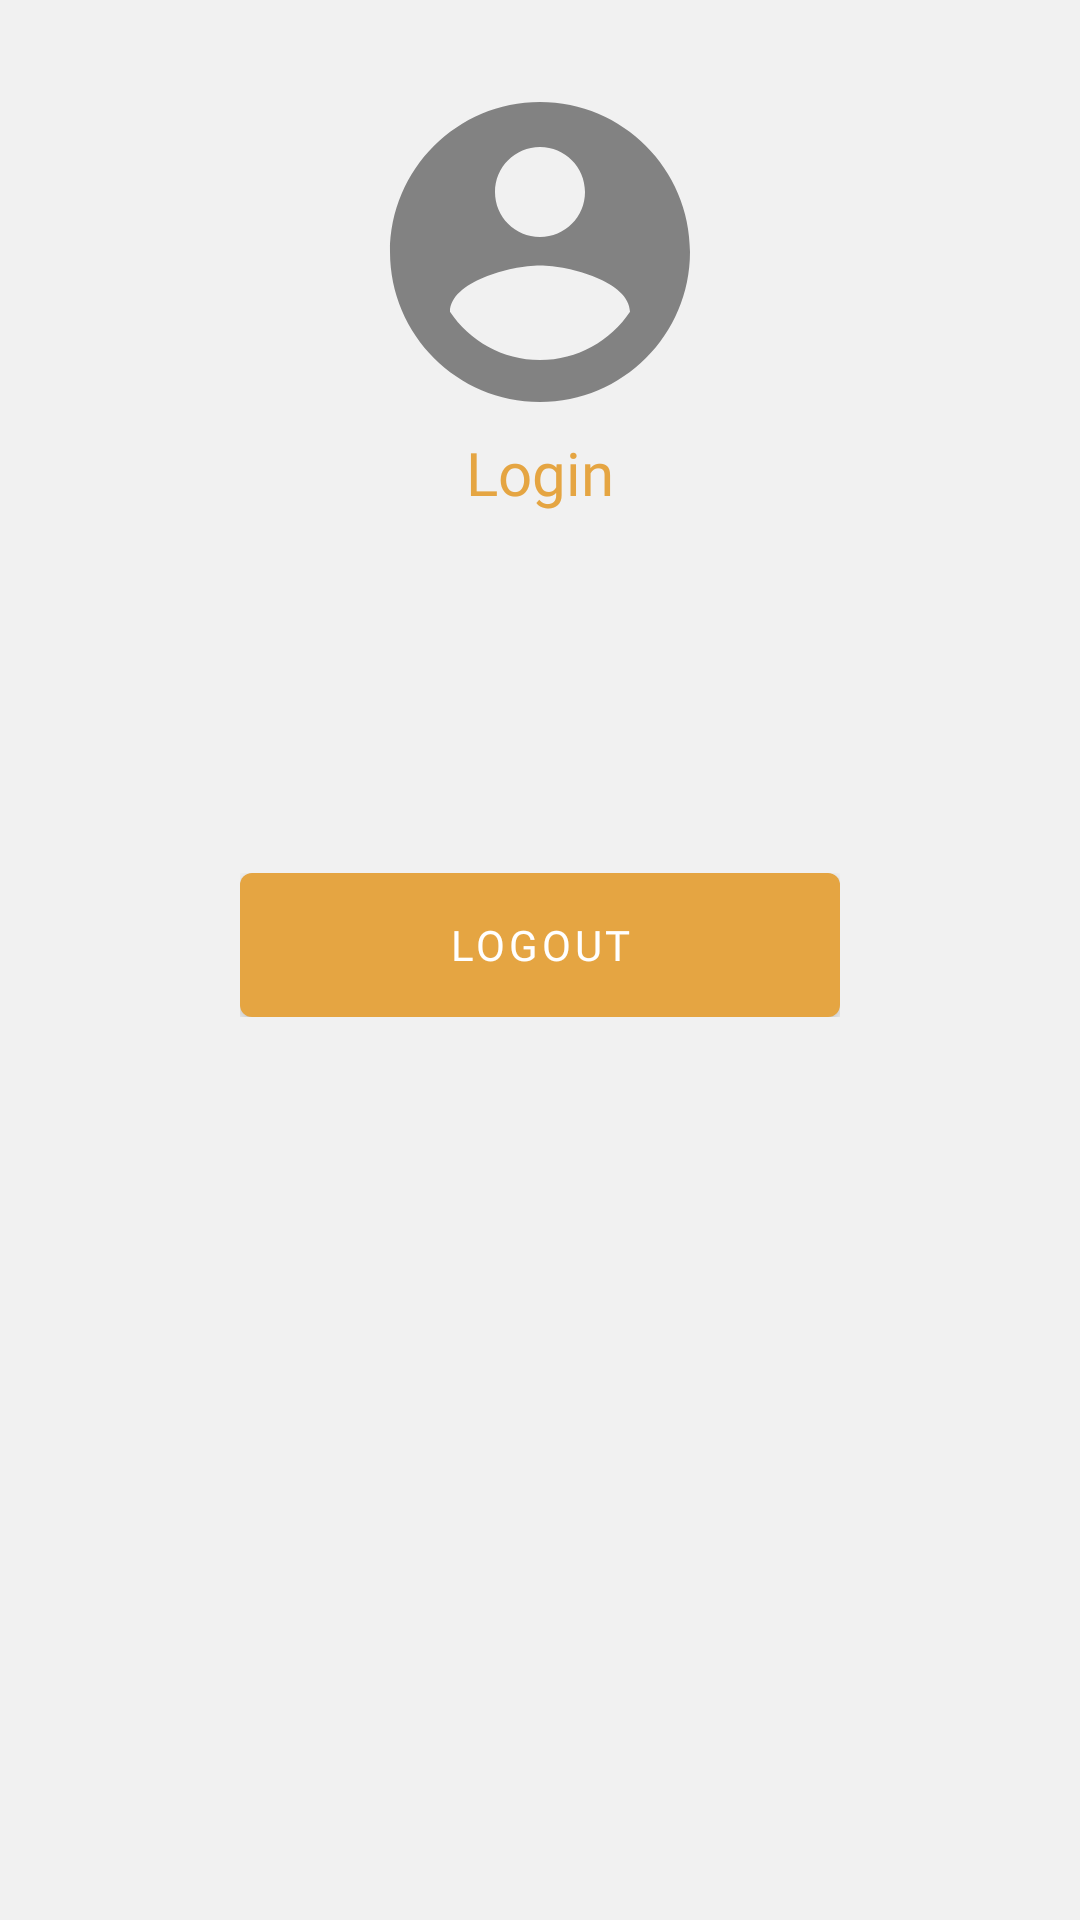

Write the Android layout XML for this screen, with the resource values it uses.
<!-- AndroidManifest.xml: application theme Theme.TADATest.NoActionBar -->
<!-- res/layout/fragment_profile.xml -->
<?xml version="1.0" encoding="utf-8"?>
<LinearLayout xmlns:android="http://schemas.android.com/apk/res/android"
    xmlns:app="http://schemas.android.com/apk/res-auto"
    xmlns:tools="http://schemas.android.com/tools"
    android:layout_width="match_parent"
    android:layout_height="match_parent"
    android:background="@color/colorF1F1F1"
    android:orientation="vertical"
    android:paddingHorizontal="@dimen/dimen_16dp">

    <ImageView
        android:layout_width="@dimen/dimen_120dp"
        android:layout_height="@dimen/dimen_120dp"
        android:layout_gravity="center_horizontal"
        android:layout_marginTop="@dimen/dimen_24dp"
        app:srcCompat="@drawable/iv_account_circle" />

    <TextView
        android:id="@+id/tvName"
        android:layout_width="wrap_content"
        android:layout_height="wrap_content"
        android:layout_gravity="center_horizontal"
        android:fontFamily="@font/poppins_semibold"
        android:text="@string/login"
        android:textColor="@color/colorPrimary"
        android:textSize="@dimen/text_size_20sp" />

    <ViewFlipper
        android:id="@+id/vfLogout"
        android:layout_width="wrap_content"
        android:layout_height="wrap_content"
        android:layout_gravity="center"
        android:layout_marginTop="@dimen/dimen_120dp">

        <com.google.android.material.button.MaterialButton
            android:id="@+id/btnLogout"
            android:layout_width="@dimen/dimen_200dp"
            android:layout_height="wrap_content"
            android:fontFamily="@font/poppins_regular"
            android:insetTop="@dimen/dimen_0dp"
            android:insetBottom="@dimen/dimen_0dp"
            android:text="@string/logout"
            android:textColor="@android:color/white" />

        <ProgressBar
            android:id="@+id/pbLogout"
            style="?android:attr/progressBarStyleSmallInverse"
            android:layout_width="wrap_content"
            android:layout_height="match_parent"
            android:layout_gravity="center"
            tools:visibility="visible" />

    </ViewFlipper>

</LinearLayout>
<!-- resources referenced by this layout -->
<resources>
  <color name="colorF1F1F1">#F1F1F1</color>
  <color name="colorPrimary">#E5A542</color>
  <dimen name="dimen_0dp">0dp</dimen>
  <dimen name="dimen_120dp">120.00dp</dimen>
  <dimen name="dimen_16dp">16.00dp</dimen>
  <dimen name="dimen_200dp">200.00dp</dimen>
  <dimen name="dimen_24dp">24.00dp</dimen>
  <dimen name="text_size_20sp">20.00sp</dimen>
  <!-- drawable iv_account_circle (drawable) -->
  <vector xmlns:android="http://schemas.android.com/apk/res/android"
      android:width="24dp"
      android:height="24dp"
      android:autoMirrored="true"
      android:tint="@color/colorAccent"
      android:viewportWidth="24"
      android:viewportHeight="24">
      <path
          android:fillColor="@android:color/white"
          android:pathData="M12,2C6.48,2 2,6.48 2,12s4.48,10 10,10 10,-4.48 10,-10S17.52,2 12,2zM12,5c1.66,0 3,1.34 3,3s-1.34,3 -3,3 -3,-1.34 -3,-3 1.34,-3 3,-3zM12,19.2c-2.5,0 -4.71,-1.28 -6,-3.22 0.03,-1.99 4,-3.08 6,-3.08 1.99,0 5.97,1.09 6,3.08 -1.29,1.94 -3.5,3.22 -6,3.22z" />
  </vector>
  <string name="login">Login</string>
  <string name="logout">Logout</string>
  <style name="Theme.TADATest.NoActionBar" parent="Theme.TADATest">
          <item name="windowActionBar">false</item>
          <item name="windowNoTitle">true</item>
          <item name="android:forceDarkAllowed" tools:targetApi="q">false</item>
      </style>
  <color name="colorAccent">#828282</color>
  <style name="Theme.TADATest" parent="Theme.MaterialComponents.DayNight.DarkActionBar">
          
          <item name="colorPrimary">@color/colorPrimary</item>
          <item name="colorPrimaryDark">@color/colorPrimaryDark</item>
          <item name="colorAccent">@color/colorAccent</item>
      </style>
  <color name="colorPrimaryDark">#E5A542</color>
</resources>
